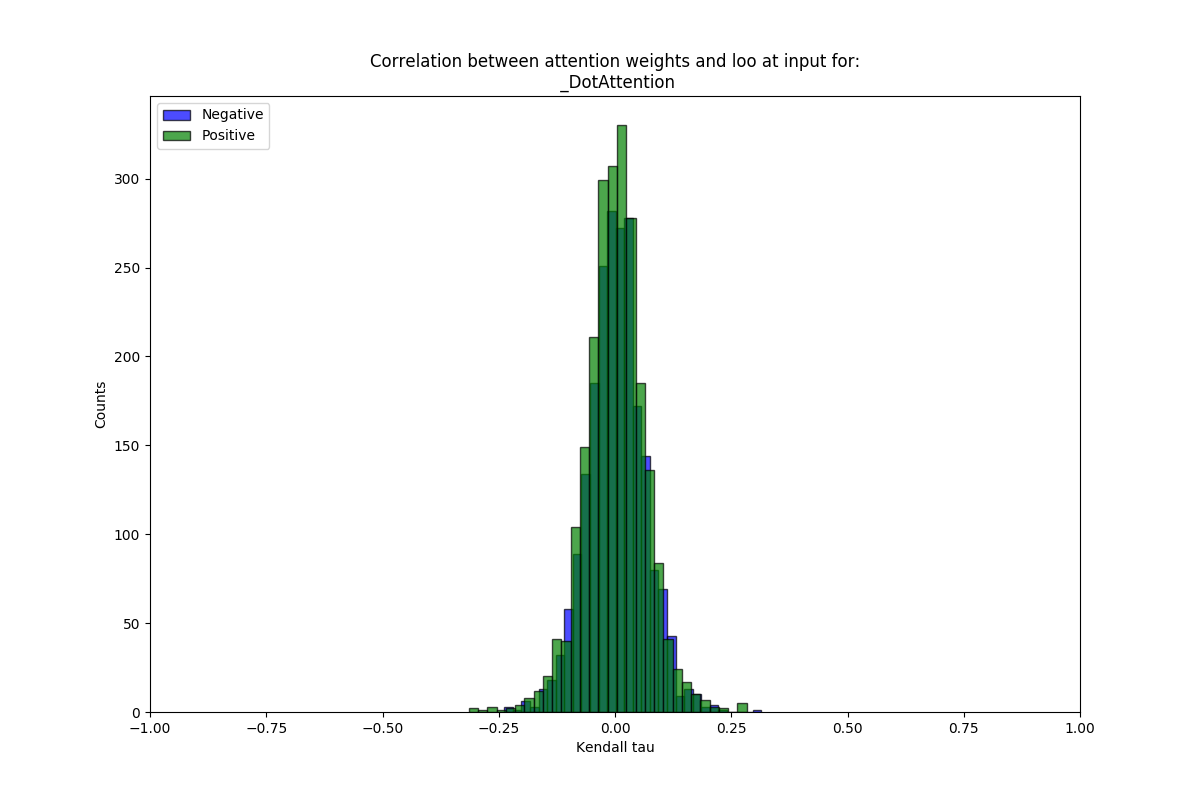

Source data for this figure (header and first rows):
mean, stdev, sig_frac, name
0.002265, 0.0617, 0.04186, neg
0.0009029, 0.06526, 0.05073, pos
